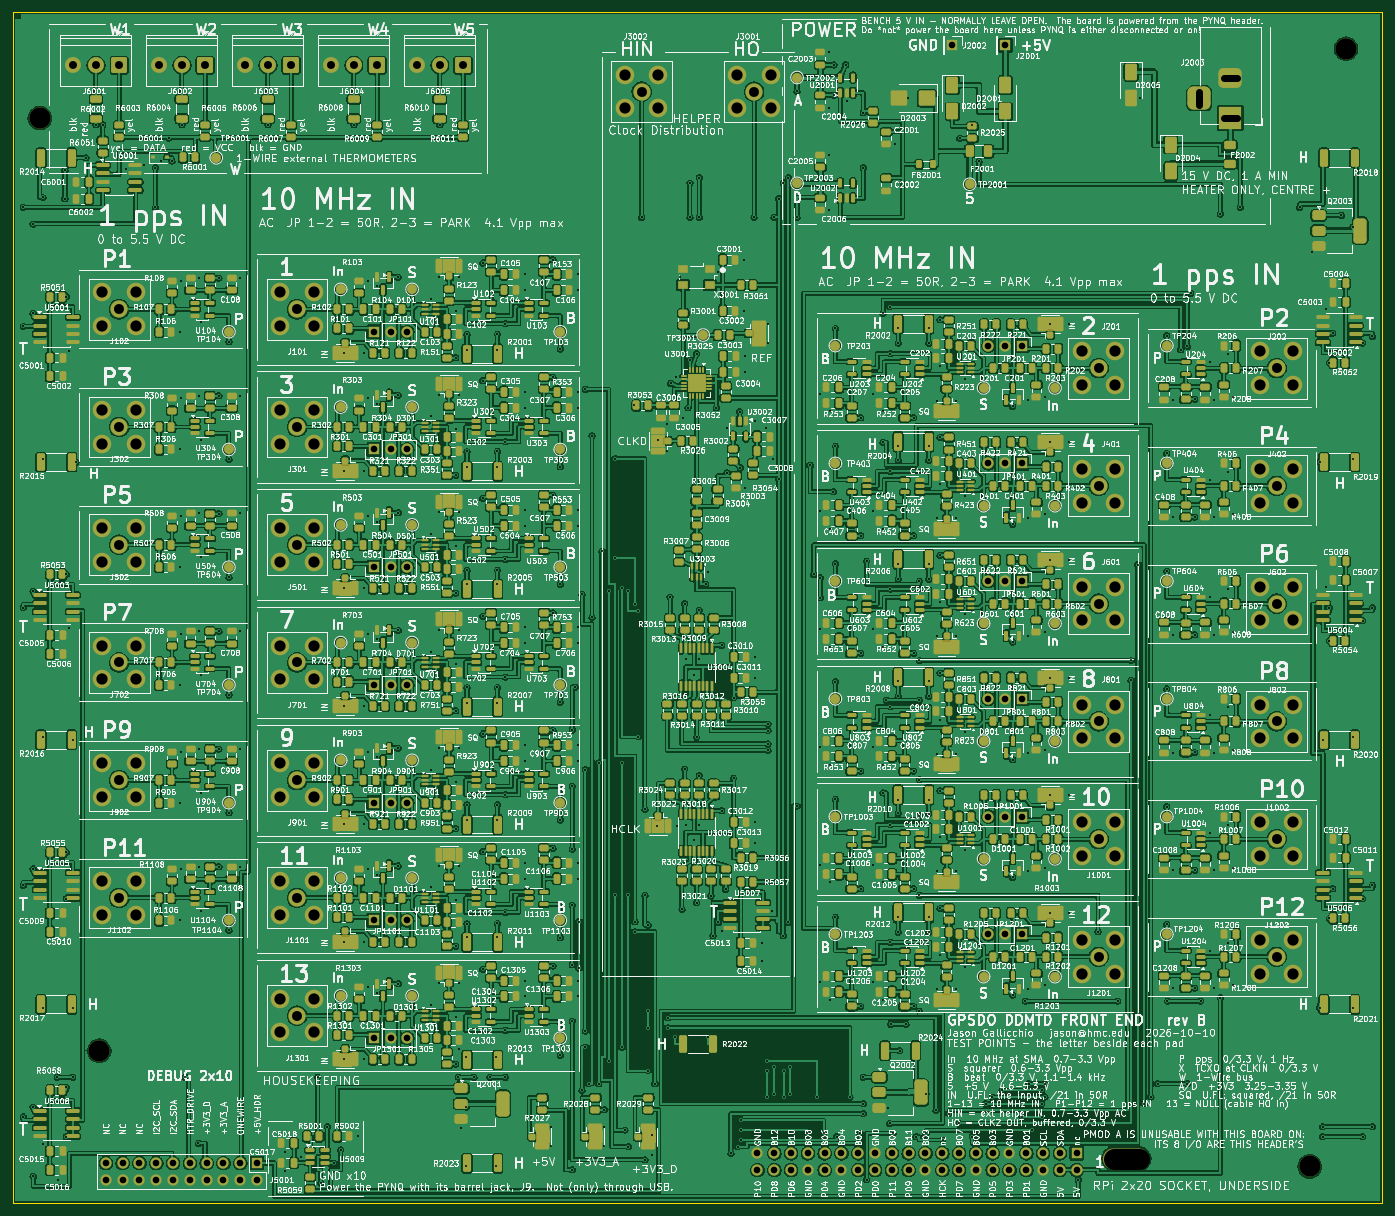
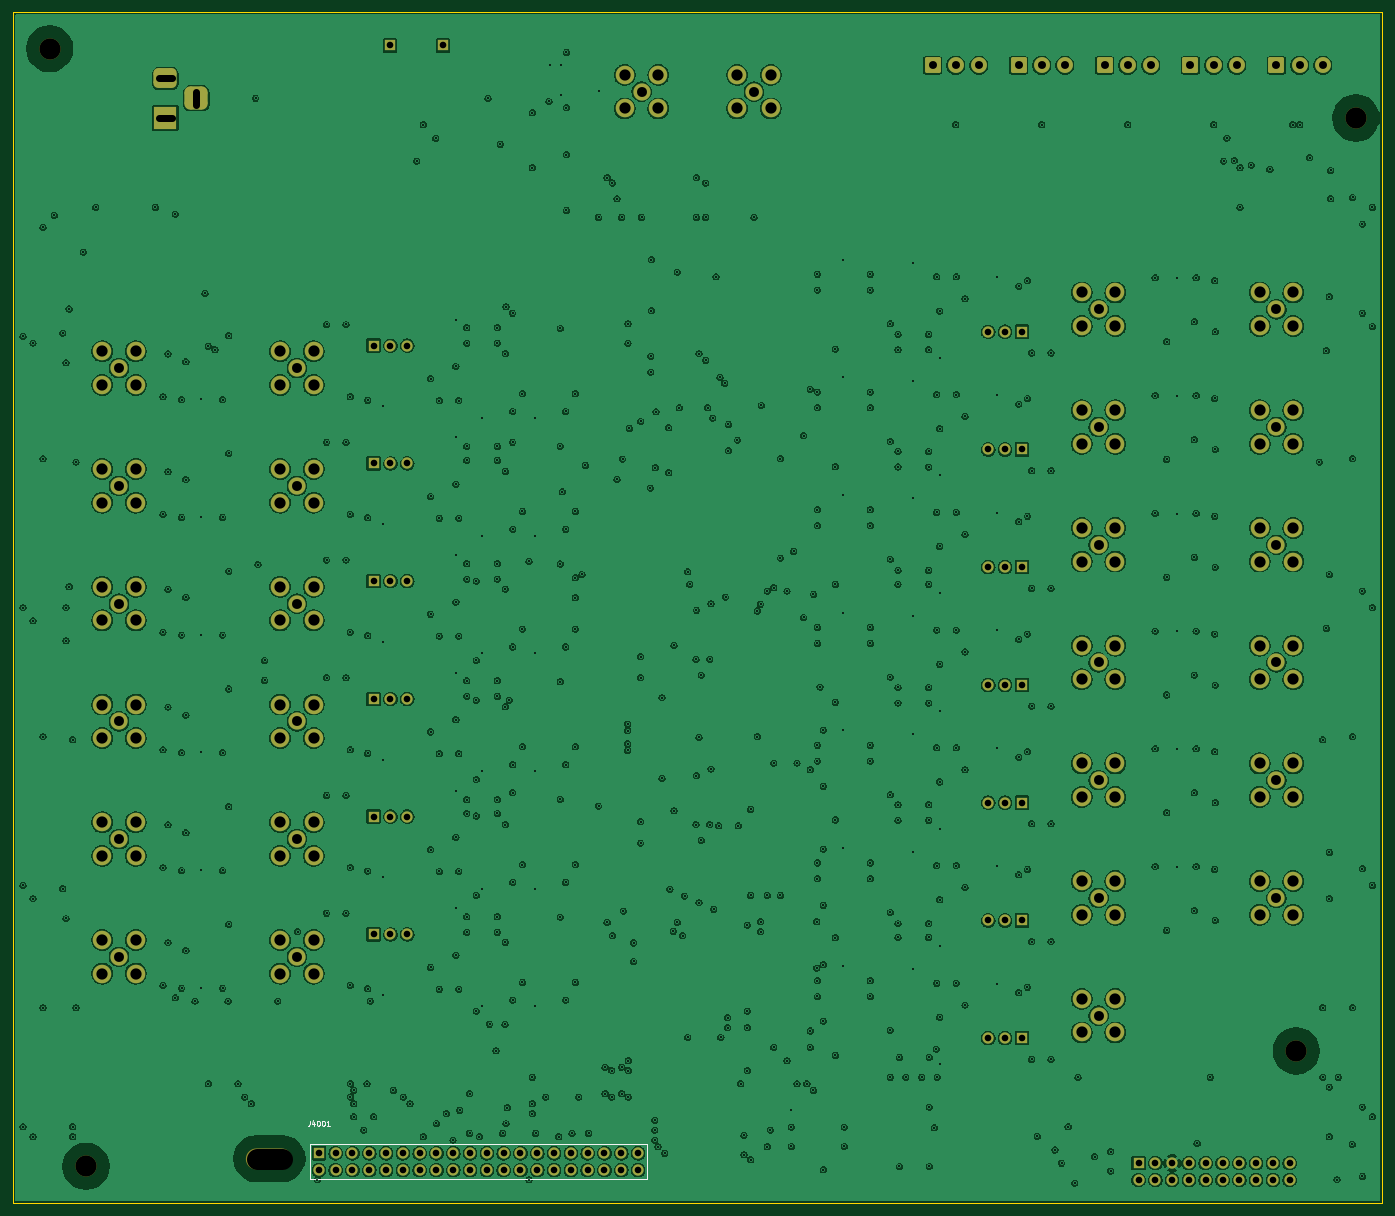
Circuit board: 12 layer files. Board 207.0 x 180.0 mm.
- bottom_copper: GPSDO-PYNQ-Z2-B_Cu.gbr (1118887 bytes)
- bottom_mask: GPSDO-PYNQ-Z2-B_Mask.gbr (9564 bytes)
- paste: GPSDO-PYNQ-Z2-B_Paste.gbr (458 bytes)
- bottom_silk: GPSDO-PYNQ-Z2-B_Silkscreen.gbr (12504 bytes)
- outline: GPSDO-PYNQ-Z2-Edge_Cuts.gbr (628 bytes)
- top_copper: GPSDO-PYNQ-Z2-F_Cu.gbr (2112269 bytes)
- top_mask: GPSDO-PYNQ-Z2-F_Mask.gbr (71412 bytes)
- paste: GPSDO-PYNQ-Z2-F_Paste.gbr (55270 bytes)
- top_silk: GPSDO-PYNQ-Z2-F_Silkscreen.gbr (2374781 bytes)
- inner_copper: GPSDO-PYNQ-Z2-In1_Cu.gbr (960715 bytes)
- inner_copper: GPSDO-PYNQ-Z2-In2_Cu.gbr (56489 bytes)
- drill: GPSDO-PYNQ-Z2.drl (14559 bytes)

=== bottom_copper: GPSDO-PYNQ-Z2-B_Cu.gbr (1118887 bytes, source omitted) ===
=== bottom_mask: GPSDO-PYNQ-Z2-B_Mask.gbr (9564 bytes, source omitted) ===
=== paste: GPSDO-PYNQ-Z2-B_Paste.gbr ===
%TF.GenerationSoftware,KiCad,Pcbnew,10.0.6*%
%TF.CreationDate,2026-10-10T11:47:03-07:00*%
%TF.ProjectId,GPSDO-PYNQ-Z2,47505344-4f2d-4505-994e-512d5a322e6b,rev?*%
%TF.SameCoordinates,Original*%
%TF.FileFunction,Paste,Bot*%
%TF.FilePolarity,Positive*%
%FSLAX46Y46*%
G04 Gerber Fmt 4.6, Leading zero omitted, Abs format (unit mm)*
G04 Created by KiCad (PCBNEW 10.0.6) date 2026-10-10 11:47:03*
%MOMM*%
%LPD*%
G01*
G04 APERTURE LIST*
G04 APERTURE END LIST*
M02*

=== bottom_silk: GPSDO-PYNQ-Z2-B_Silkscreen.gbr (12504 bytes, source omitted) ===
=== outline: GPSDO-PYNQ-Z2-Edge_Cuts.gbr ===
%TF.GenerationSoftware,KiCad,Pcbnew,10.0.6*%
%TF.CreationDate,2026-10-10T11:47:03-07:00*%
%TF.ProjectId,GPSDO-PYNQ-Z2,47505344-4f2d-4505-994e-512d5a322e6b,rev?*%
%TF.SameCoordinates,Original*%
%TF.FileFunction,Profile,NP*%
%FSLAX46Y46*%
G04 Gerber Fmt 4.6, Leading zero omitted, Abs format (unit mm)*
G04 Created by KiCad (PCBNEW 10.0.6) date 2026-10-10 11:47:03*
%MOMM*%
%LPD*%
G01*
G04 APERTURE LIST*
%TA.AperFunction,Profile*%
%ADD10C,0.100000*%
%TD*%
G04 APERTURE END LIST*
D10*
X0Y0D02*
X207000000Y0D01*
X0Y-180000000D02*
X0Y0D01*
X207000000Y0D02*
X207000000Y-180000000D01*
X207000000Y-180000000D02*
X0Y-180000000D01*
M02*

=== top_copper: GPSDO-PYNQ-Z2-F_Cu.gbr (2112269 bytes, source omitted) ===
=== top_mask: GPSDO-PYNQ-Z2-F_Mask.gbr (71412 bytes, source omitted) ===
=== paste: GPSDO-PYNQ-Z2-F_Paste.gbr (55270 bytes, source omitted) ===
=== top_silk: GPSDO-PYNQ-Z2-F_Silkscreen.gbr (2374781 bytes, source omitted) ===
=== inner_copper: GPSDO-PYNQ-Z2-In1_Cu.gbr (960715 bytes, source omitted) ===
=== inner_copper: GPSDO-PYNQ-Z2-In2_Cu.gbr (56489 bytes, source omitted) ===
=== drill: GPSDO-PYNQ-Z2.drl (14559 bytes, source omitted) ===
